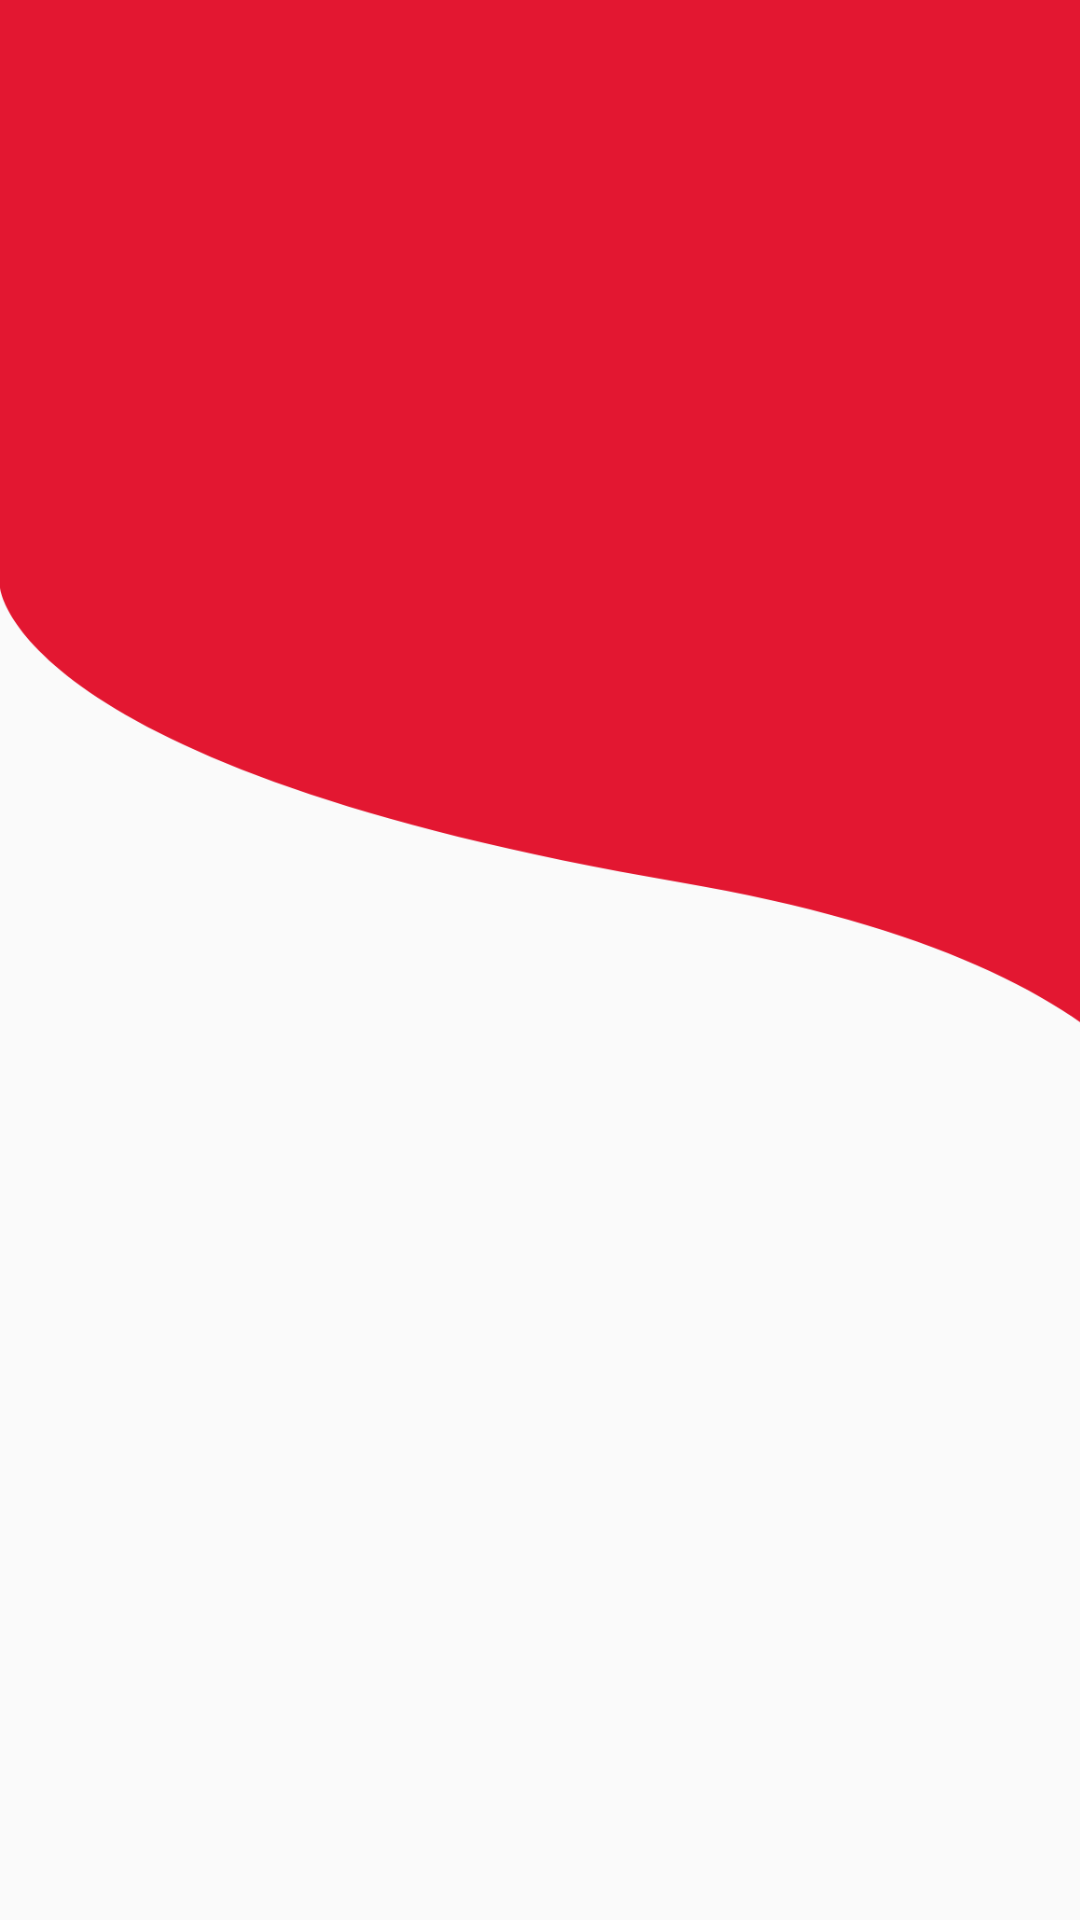

Layout XML and referenced resources for this Android screen:
<!-- AndroidManifest.xml: application theme Theme.AppCompat.Light.NoActionBar -->
<!-- res/layout/activity_accueil.xml -->
<?xml version="1.0" encoding="utf-8"?>
<androidx.constraintlayout.widget.ConstraintLayout xmlns:android="http://schemas.android.com/apk/res/android"
    xmlns:app="http://schemas.android.com/apk/res-auto"
    xmlns:tools="http://schemas.android.com/tools"
    android:layout_width="match_parent"
    android:layout_height="match_parent"
    tools:context=".accueil">

    <androidx.constraintlayout.widget.ConstraintLayout
        android:layout_width="408dp"
        android:layout_height="728dp"
        app:layout_constraintBottom_toBottomOf="parent"
        tools:layout_editor_absoluteX="1dp">

        <ImageView
            android:id="@+id/imageView3"
            android:layout_width="244dp"
            android:layout_height="282dp"
            app:srcCompat="@drawable/image_1"
            tools:layout_editor_absoluteX="82dp"
            tools:layout_editor_absoluteY="409dp" />

        <ImageView
            android:id="@+id/imageView9"
            android:layout_width="416dp"
            android:layout_height="520dp"
            app:srcCompat="@drawable/trace_1"
            tools:layout_editor_absoluteX="0dp"
            tools:layout_editor_absoluteY="-28dp" />

        <ImageView
            android:id="@+id/imageView10"
            android:layout_width="409dp"
            android:layout_height="528dp"
            app:srcCompat="@drawable/trace_177"
            tools:layout_editor_absoluteX="2dp"
            tools:layout_editor_absoluteY="-54dp" />

        <ImageView
            android:id="@+id/imageView11"
            android:layout_width="412dp"
            android:layout_height="531dp"
            app:srcCompat="@drawable/trace_178"
            tools:layout_editor_absoluteX="4dp"
            tools:layout_editor_absoluteY="-61dp" />

        <TextView
            android:id="@+id/textView5"
            android:layout_width="wrap_content"
            android:layout_height="wrap_content"
            android:text="E-LEARNING"
            android:textAppearance="@style/TextAppearance.AppCompat.Body1"
            android:textColor="@color/design_default_color_background"
            android:textSize="36sp"
            android:textStyle="bold"
            tools:layout_editor_absoluteX="118dp"
            tools:layout_editor_absoluteY="107dp" />

        <FrameLayout
            android:layout_width="278dp"
            android:layout_height="46dp"
            android:background="#FFFFFF"
            tools:layout_editor_absoluteX="65dp"
            tools:layout_editor_absoluteY="660dp">

            <TextView
                android:id="@+id/textView6"
                android:layout_width="230dp"
                android:layout_height="21dp"
                android:text="UNIVERSITE SIDI MOHAMED BEN ABDELAH"
                android:textColor="#3556A3" />
        </FrameLayout>

        <TextView
            android:id="@+id/textView7"
            android:layout_width="wrap_content"
            android:layout_height="wrap_content"
            android:text="FACULTE POLYDISCIPLINAIRE DE TAZA"
            android:textColor="#E31731"
            tools:layout_editor_absoluteX="63dp"
            tools:layout_editor_absoluteY="630dp" />

    </androidx.constraintlayout.widget.ConstraintLayout>
</androidx.constraintlayout.widget.ConstraintLayout>
<!-- resources referenced by this layout -->
<resources>
  <!-- drawable image_1: png bitmap (drawable-hdpi, 146627 bytes) -->
  <!-- drawable trace_1: png bitmap (drawable-hdpi, 19646 bytes) -->
  <!-- drawable trace_177: png bitmap (drawable-hdpi, 18072 bytes) -->
  <!-- drawable trace_178: png bitmap (drawable-hdpi, 19653 bytes) -->
</resources>
